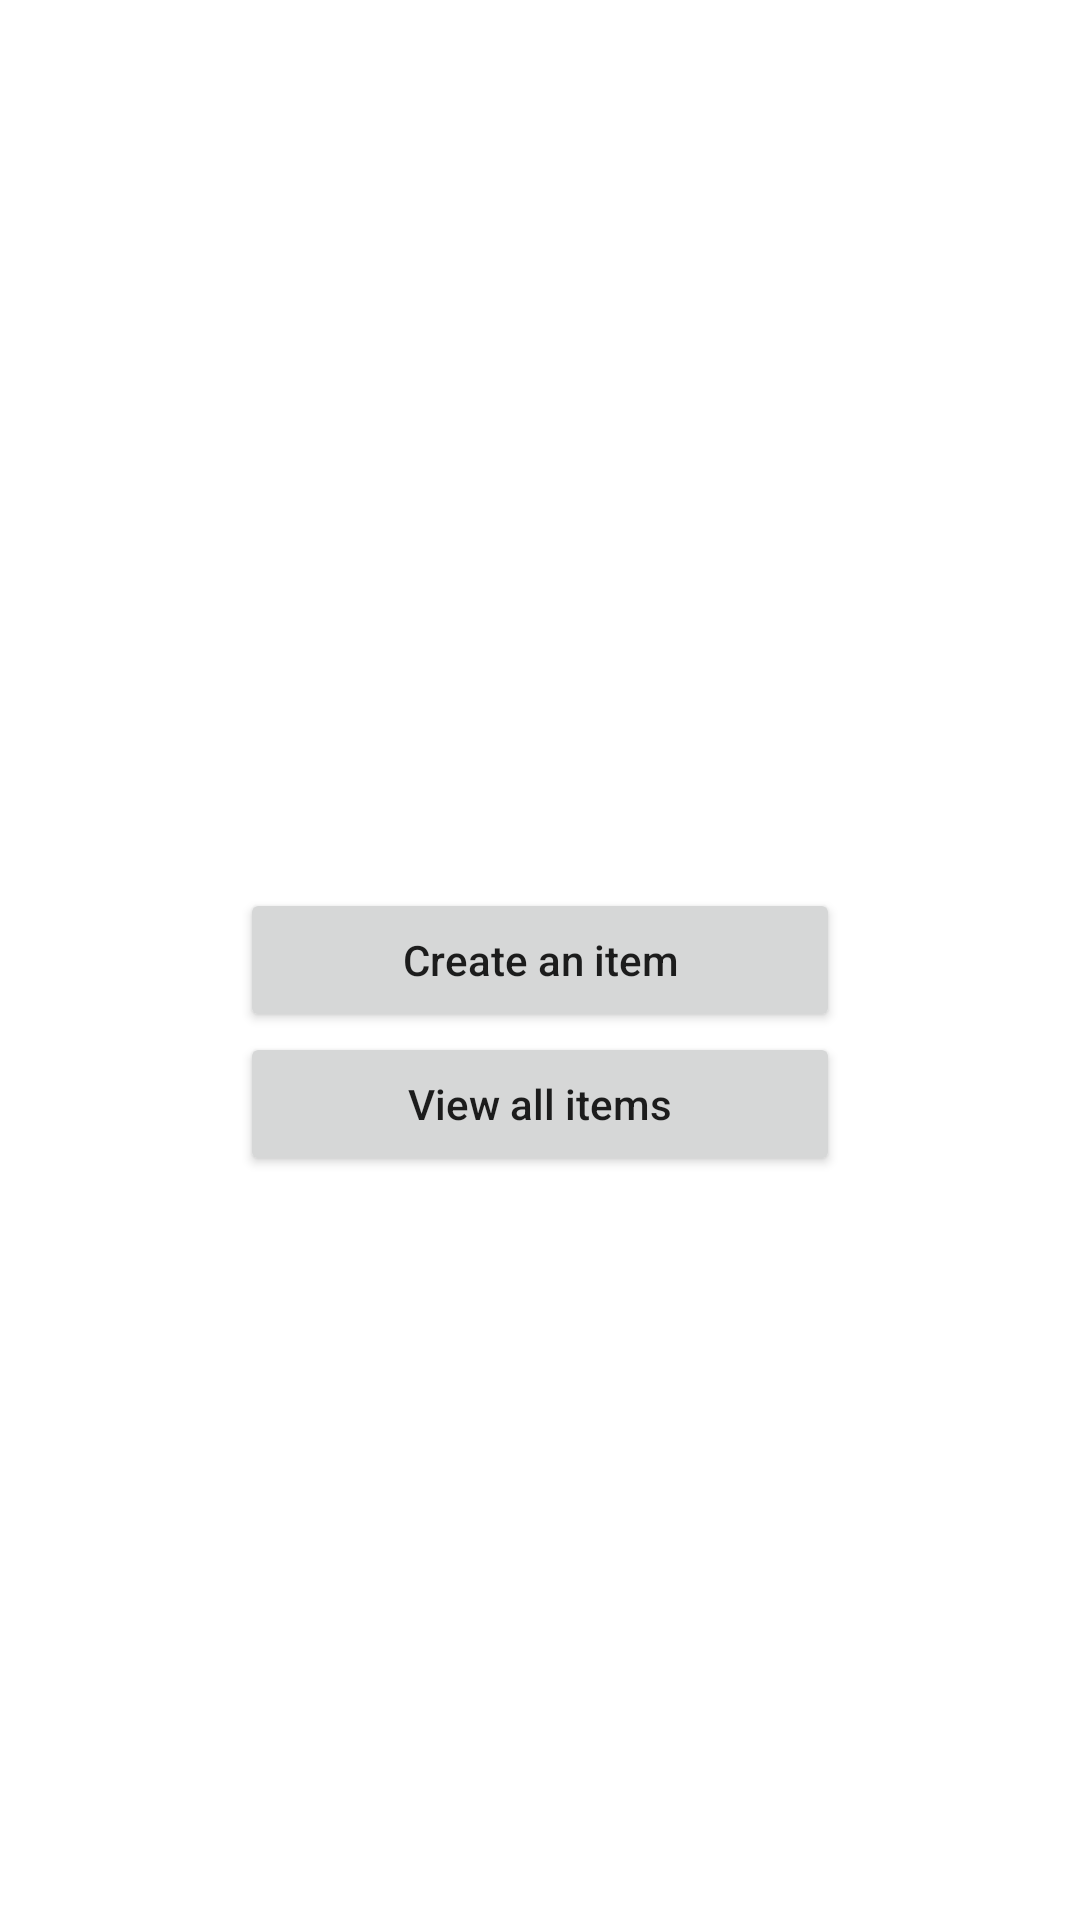

This screen was rendered from an Android layout file. Write that file and the resources it references.
<!-- AndroidManifest.xml: application theme Theme.CA4SP -->
<!-- res/layout/activity_admin_home.xml -->
<?xml version="1.0" encoding="utf-8"?>
<RelativeLayout xmlns:android="http://schemas.android.com/apk/res/android"
    xmlns:app="http://schemas.android.com/apk/res-auto"
    xmlns:tools="http://schemas.android.com/tools"
    android:layout_width="match_parent"
    android:layout_height="match_parent"
    android:background="@drawable/login"
    android:padding="20dp"
    tools:context=".AdminHome">

    <TextView
        android:layout_width="match_parent"
        android:layout_height="wrap_content"
        android:layout_marginTop="50dp"
        android:text="Select and option"
        android:textAlignment="center"
        android:textColor="@color/white"
        android:textSize="44sp"
        android:textStyle="bold"/>

    <Button
        android:id="@+id/addItemBtn"
        android:layout_width="200dp"
        android:layout_height="wrap_content"
        android:layout_centerInParent="true"
        android:text="Create an item"
        android:textAllCaps="false" />
    <Button
        android:id="@+id/viewAllItems"
        android:layout_width="200dp"
        android:layout_height="wrap_content"
        android:layout_below="@+id/addItemBtn"
        android:layout_centerVertical="true"
        android:textAllCaps="false"
        android:layout_centerHorizontal="true"
        android:text="View all items">
    </Button>



</RelativeLayout>
<!-- resources referenced by this layout -->
<resources>
  <style name="Theme.CA4SP" parent="Theme.MaterialComponents.DayNight.DarkActionBar">
          
          <item name="colorPrimary">@color/purple_500</item>
          <item name="colorPrimaryVariant">@color/purple_700</item>
          <item name="colorOnPrimary">@color/white</item>
          
          <item name="colorSecondary">@color/teal_200</item>
          <item name="colorSecondaryVariant">@color/teal_700</item>
          <item name="colorOnSecondary">@color/black</item>
          
          <item name="android:statusBarColor">?attr/colorPrimaryVariant</item>
          
      </style>
  <!-- not gathered from this repository: default colours our renderer supplied (Android Studio template values) -->
  <color name="purple_500">#FF6200EE</color>
  <color name="purple_700">#FF3700B3</color>
  <color name="teal_200">#FF03DAC5</color>
  <color name="teal_700">#FF018786</color>
  <color name="black">#FF000000</color>
  <color name="white">#FFFFFFFF</color>
</resources>
